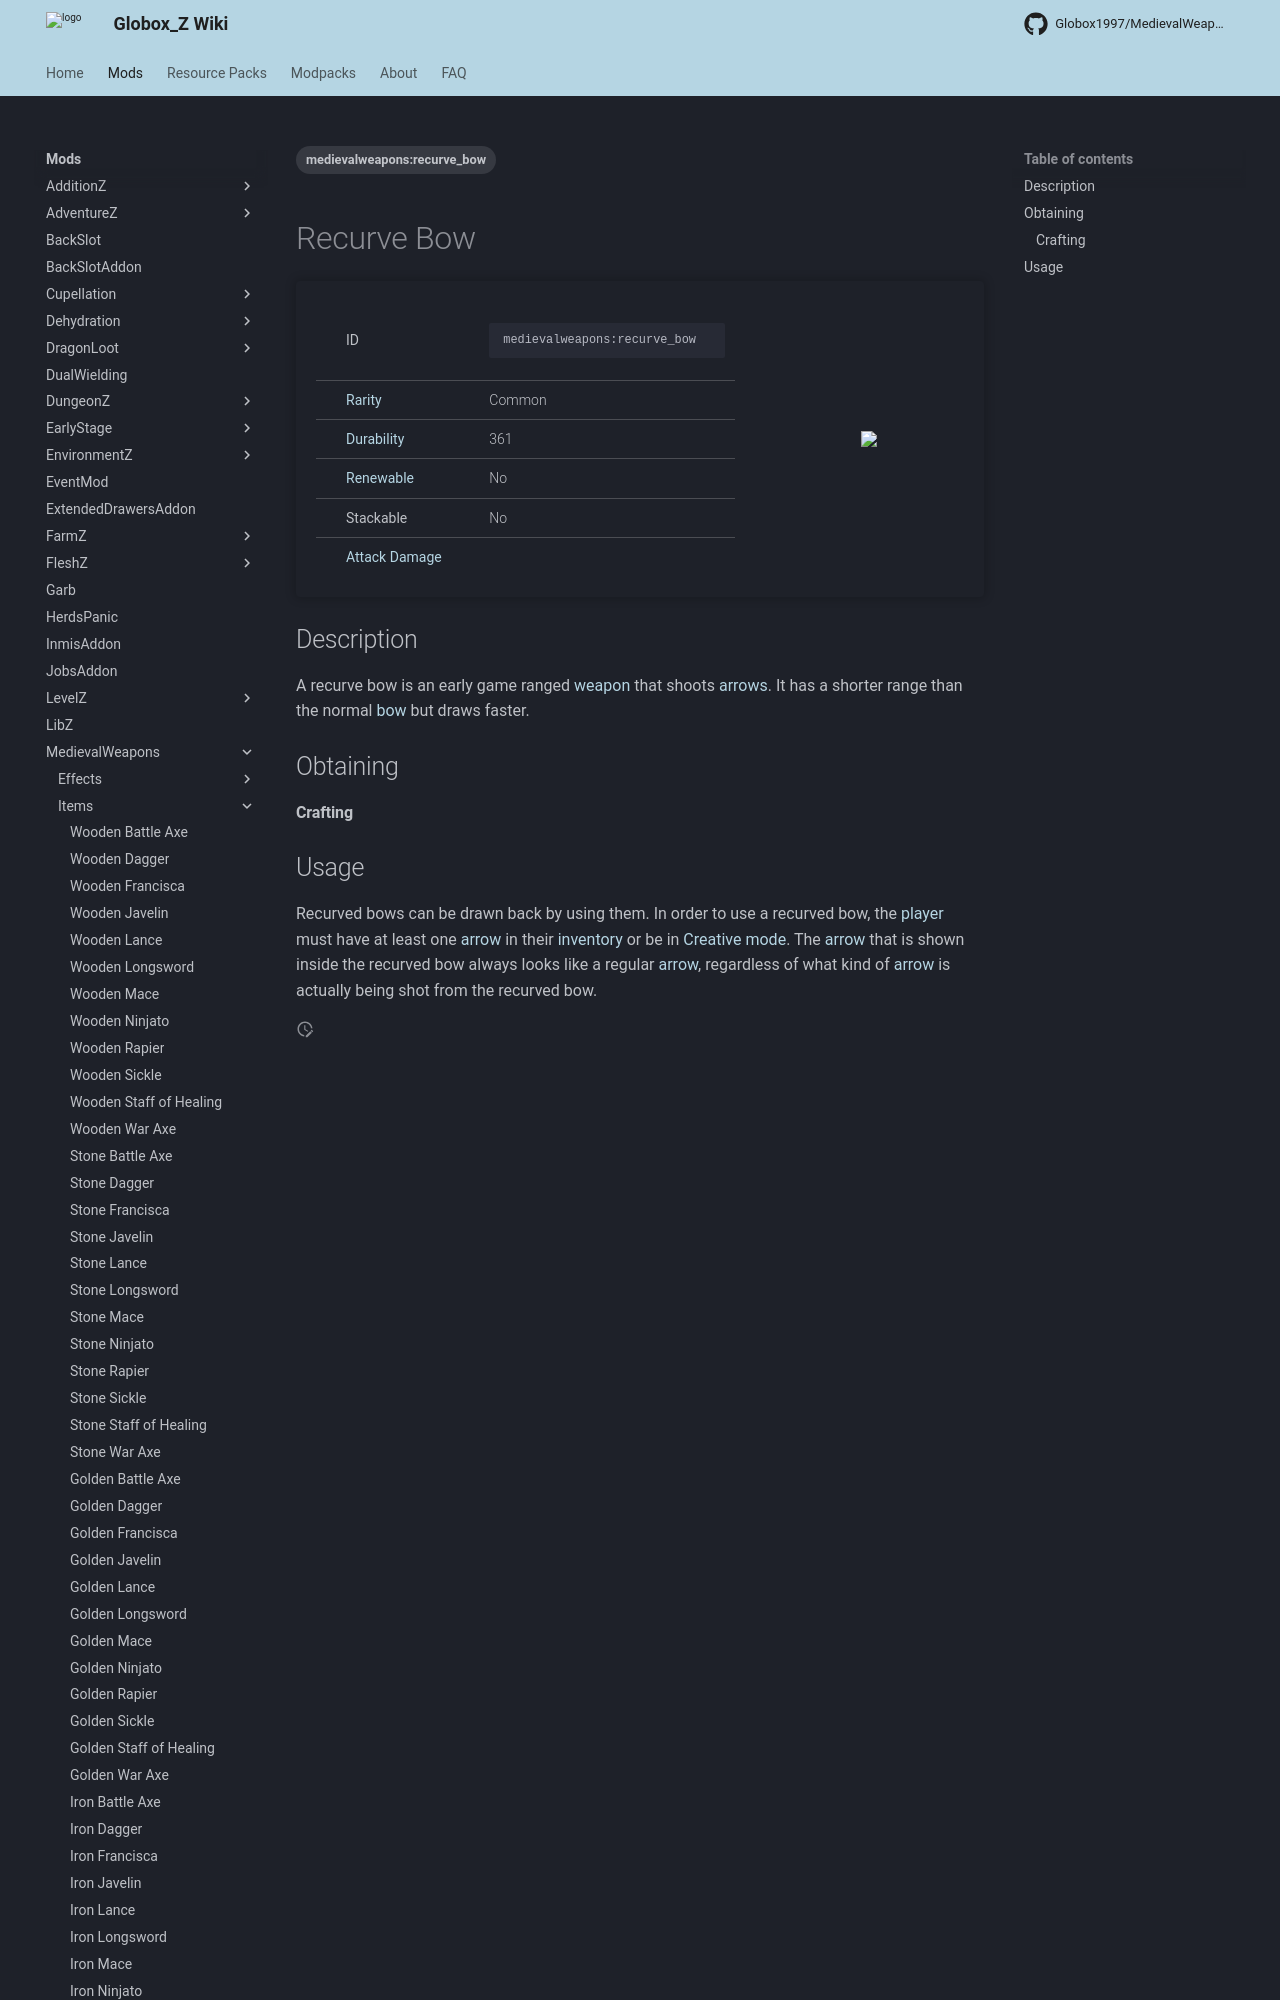

repository: Globox1997/wiki · page: mods/MedievalWeapons/Items/Recurve_Bow/index.html · generator: mkdocs

---
title: Recurve Bow
project: medievalweapons
summary: medievalweapons item recurve bow
tags:
    - medievalweapons:recurve_bow
---
# Recurve Bow
<div class="main_table">
<div class="left_main_table">
<table class="left_table">
    <tbody>
        <tr>
            <td class="first-column">ID</td>
            <td class="second-column">
            ```
            medievalweapons:recurve_bow
            ```
            </td>
        </tr>
        <tr id="linear-top">
            <td class="first-column"><a href="https://minecraft.wiki/w/Rarity" target="_blank">Rarity</a></td>
            <td class="second-column">Common</td>
        </tr>
        <tr id="linear-top">
            <td class="first-column"><a href="https://minecraft.wiki/w/Durability" target="_blank">Durability</a></td>
            <td class="second-column">361</td>
        </tr>
        <tr id="linear-top">
            <td class="first-column"><a href="https://minecraft.wiki/w/Renewable_resource" target="_blank">Renewable</a></td>
            <td class="second-column">No</td>
        </tr>
        <tr id="linear-top">
            <td class="first-column">Stackable</td>
            <td class="second-column">No</td>
        </tr>
        <tr id="linear-top">
            <td class="first-column"><a href="https://minecraft.wiki/w/Damage" target="_blank">Attack Damage</a></td>
            <td class="second-column icon-element" icon-count="4" icon-id="projectile" icon-exclusive></td>
        </tr>
    </tbody>
</table>
</div>
    <img src="/wiki/assets/medievalweapons/items/recurve_bow.png" loading="lazy" class="right_img_table"/>
</div>
